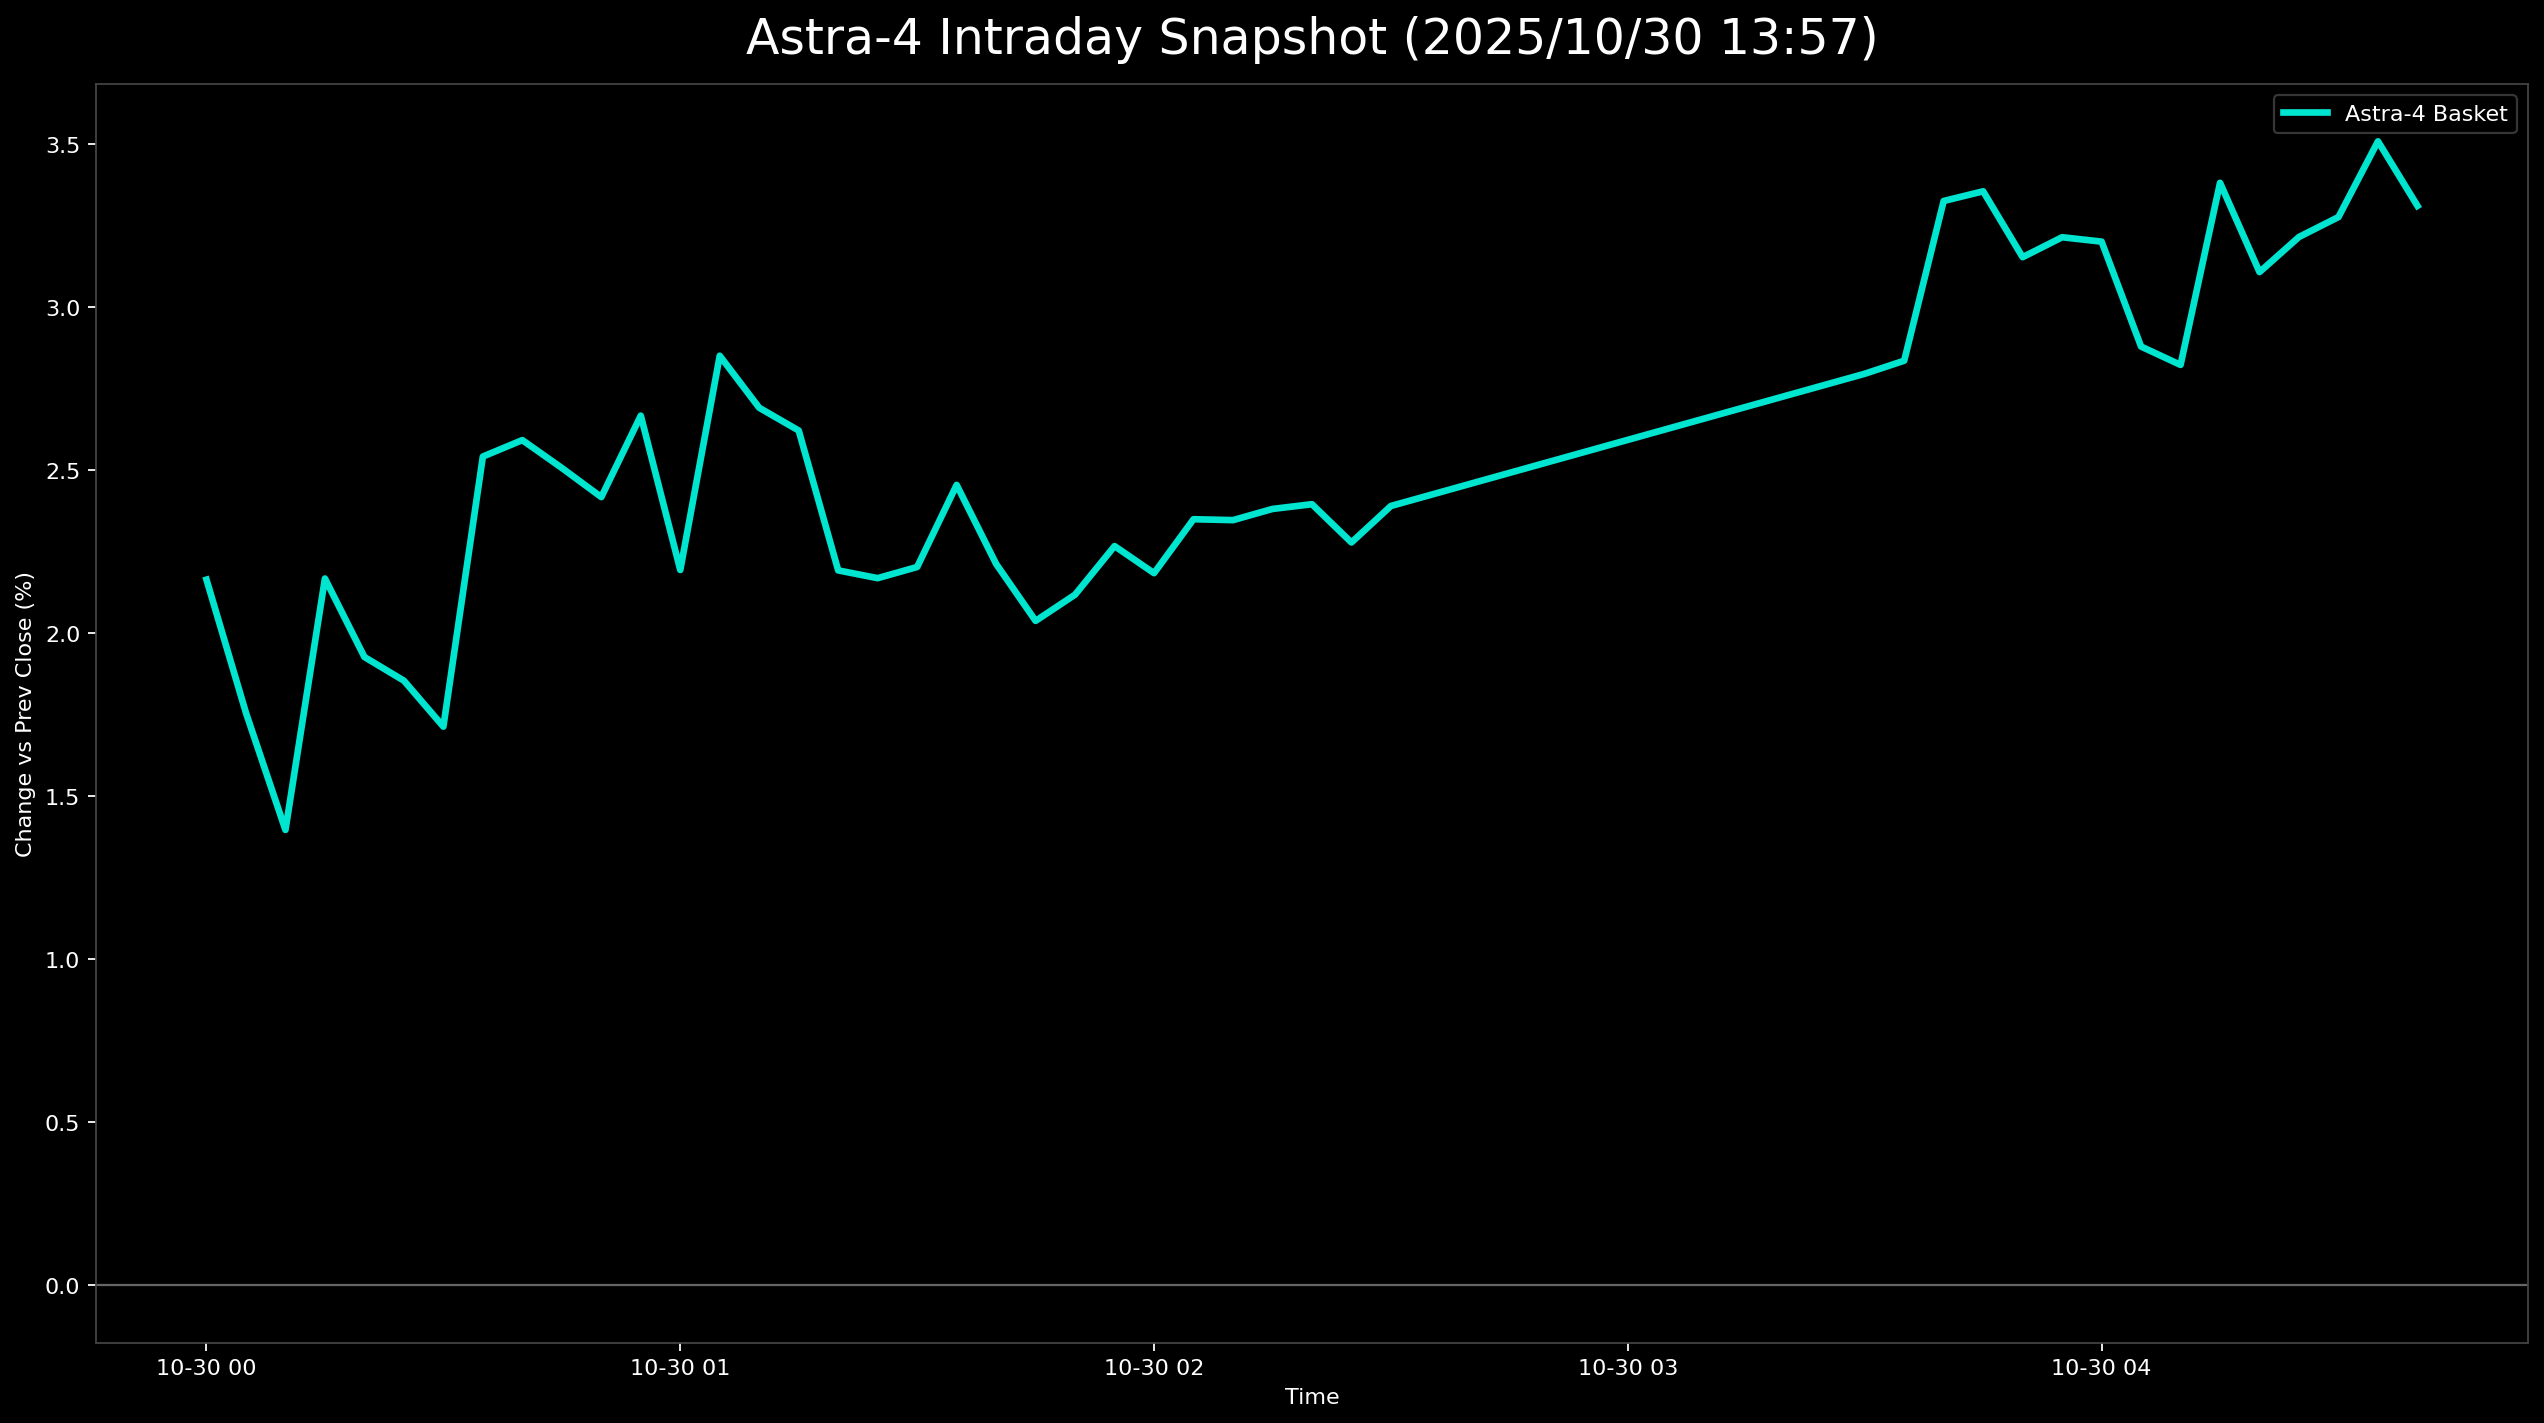

Source data for this figure (header and first rows):
日時, 9348.T, 5595.T, 402A.T, 186A.T, Astra4_mean
2025-10-30 00:00:00+00:00, , , 0.02163, , 0.02163
2025-10-30 00:05:00+00:00, 0.01285, 0.003224, 0.03494, 0.01918, 0.01755
2025-10-30 00:10:00+00:00, 0.008565, -0.002149, 0.03161, 0.01781, 0.01396
2025-10-30 00:15:00+00:00, 0.01713, -0.0005373, 0.03993, 0.03014, 0.02167
2025-10-30 00:20:00+00:00, 0.01285, 0.003224, 0.03494, 0.02603, 0.01926
2025-10-30 00:25:00+00:00, 0.01499, 0.004836, 0.02829, 0.02603, 0.01853
2025-10-30 00:30:00+00:00, 0.01499, 0.008598, 0.02163, 0.02329, 0.01713
2025-10-30 00:35:00+00:00, 0.02355, 0.01827, 0.02829, 0.03151, 0.0254
2025-10-30 00:40:00+00:00, 0.02141, 0.01881, 0.03328, 0.03014, 0.02591
2025-10-30 00:45:00+00:00, 0.02141, 0.01236, 0.03494, 0.03151, 0.02506
2025-10-30 00:50:00+00:00, 0.02141, 0.01182, 0.03328, 0.03014, 0.02416
2025-10-30 00:55:00+00:00, 0.02141, 0.01075, 0.0416, 0.03288, 0.02666
2025-10-30 01:00:00+00:00, 0.01927, 0.00806, 0.03161, 0.02877, 0.02193
2025-10-30 01:05:00+00:00, 0.01927, 0.01612, 0.0416, 0.03699, 0.02849
2025-10-30 01:10:00+00:00, 0.02355, 0.0129, 0.03827, 0.03288, 0.0269
2025-10-30 01:15:00+00:00, 0.02355, 0.01343, 0.03494, 0.03288, 0.0262
2025-10-30 01:20:00+00:00, 0.01927, 0.009672, 0.02995, 0.02877, 0.02192
2025-10-30 01:25:00+00:00, 0.01499, 0.008598, 0.03161, 0.03151, 0.02168
2025-10-30 01:30:00+00:00, 0.01499, 0.008598, 0.03161, 0.03288, 0.02202
2025-10-30 01:35:00+00:00, 0.01713, 0.01182, 0.03494, 0.03425, 0.02454
2025-10-30 01:40:00+00:00, 0.01499, 0.01612, 0.02995, 0.0274, 0.02211
2025-10-30 01:45:00+00:00, 0.01499, 0.01128, 0.03328, 0.02192, 0.02037
2025-10-30 01:50:00+00:00, 0.01713, 0.01128, 0.03161, 0.02466, 0.02117
2025-10-30 01:55:00+00:00, 0.01927, 0.01343, 0.03328, 0.02466, 0.02266
2025-10-30 02:00:00+00:00, 0.01713, 0.01558, 0.02995, 0.02466, 0.02183
2025-10-30 02:05:00+00:00, 0.01499, 0.0172, 0.03161, 0.03014, 0.02348
2025-10-30 02:10:00+00:00, 0.01713, 0.01827, 0.02829, 0.03014, 0.02346
2025-10-30 02:15:00+00:00, 0.01713, 0.01827, 0.02829, 0.03151, 0.0238
2025-10-30 02:20:00+00:00, 0.01927, 0.01505, 0.02995, 0.03151, 0.02394
2025-10-30 02:25:00+00:00, 0.01713, 0.01612, 0.02496, 0.03288, 0.02277
2025-10-30 02:30:00+00:00, 0.02141, 0.01934, 0.02329, 0.03151, 0.02389
2025-10-30 03:30:00+00:00, 0.01713, 0.02526, 0.02829, 0.0411, 0.02794
2025-10-30 03:35:00+00:00, 0.01927, 0.02579, 0.02995, 0.03836, 0.02834
2025-10-30 03:40:00+00:00, 0.0257, 0.02848, 0.03494, 0.04384, 0.03324
2025-10-30 03:45:00+00:00, 0.02355, 0.0274, 0.03661, 0.04658, 0.03354
2025-10-30 03:50:00+00:00, 0.02355, 0.02902, 0.02829, 0.04521, 0.03152
2025-10-30 03:55:00+00:00, 0.02355, 0.03009, 0.02829, 0.04658, 0.03213
2025-10-30 04:00:00+00:00, 0.02355, 0.02955, 0.02829, 0.04658, 0.03199
2025-10-30 04:05:00+00:00, 0.02355, 0.02687, 0.02496, 0.03973, 0.02878
2025-10-30 04:10:00+00:00, 0.02355, 0.02687, 0.01997, 0.04247, 0.02821
2025-10-30 04:15:00+00:00, 0.02784, 0.03278, 0.02662, 0.04795, 0.0338
2025-10-30 04:20:00+00:00, 0.0257, 0.0317, 0.02163, 0.04521, 0.03106
2025-10-30 04:25:00+00:00, 0.02355, 0.03815, 0.02163, 0.04521, 0.03214
2025-10-30 04:30:00+00:00, 0.02355, 0.0403, 0.02329, 0.04384, 0.03275
2025-10-30 04:35:00+00:00, 0.0257, 0.04138, 0.02662, 0.04658, 0.03507
2025-10-30 04:40:00+00:00, 0.02355, 0.0403, 0.02329, 0.04521, 0.03309
